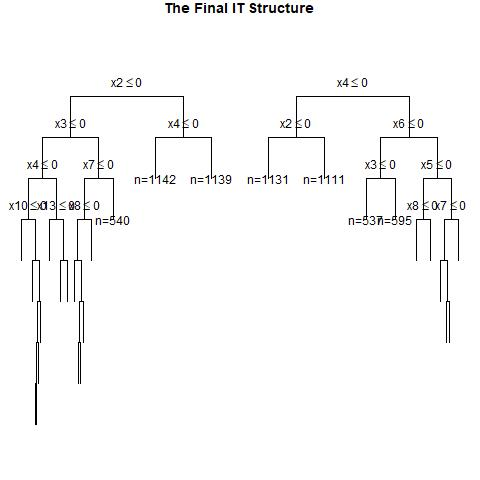

The file beside this chart, header and first rows:
, x1, x2, x3, x4, x5, x6, x7, x8, x9, x10, x11, x12, x13, x14, x15, x16, x17, x18, x19, x20, x21, x22, x23
1, 1, 1, 0, 0, 1, 0, 0, 1, 0, 0, 1, 1, 1, 0, 0, 0, 1, 0, 1, 0, 0, 1, 1
2, 1, 1, 1, 1, 1, 0, 0, 0, 1, 0, 1, 1, 0, 0, 1, 1, 1, 0, 1, 0, 0, 0, 0
3, 1, 0, 1, 0, 1, 0, 1, 1, 0, 1, 1, 1, 0, 0, 0, 1, 1, 1, 0, 1, 0, 1, 0
4, 0, 1, 1, 0, 0, 0, 1, 1, 1, 1, 1, 0, 1, 1, 0, 0, 1, 1, 1, 1, 1, 0, 0
5, 0, 1, 1, 1, 0, 1, 0, 1, 0, 0, 1, 0, 0, 0, 1, 1, 0, 0, 0, 0, 1, 1, 1
6, 0, 1, 1, 0, 0, 1, 0, 0, 0, 1, 0, 0, 0, 1, 0, 1, 1, 0, 1, 0, 0, 0, 1
7, 0, 1, 0, 1, 0, 1, 1, 1, 0, 1, 1, 1, 0, 0, 0, 1, 0, 0, 1, 0, 1, 1, 0
8, 0, 1, 0, 1, 0, 1, 1, 0, 0, 1, 1, 0, 0, 0, 0, 0, 0, 1, 1, 0, 0, 1, 0
9, 1, 1, 1, 0, 1, 0, 1, 0, 1, 0, 1, 0, 0, 0, 1, 1, 1, 0, 0, 0, 1, 0, 1
10, 0, 1, 0, 1, 0, 1, 1, 1, 1, 0, 0, 0, 1, 0, 1, 0, 1, 0, 0, 1, 1, 1, 0
11, 0, 1, 1, 1, 1, 1, 0, 0, 0, 1, 0, 0, 0, 1, 0, 0, 0, 0, 0, 0, 0, 0, 1
12, 0, 1, 0, 1, 0, 1, 1, 0, 0, 0, 1, 1, 0, 0, 0, 0, 1, 0, 1, 1, 1, 0, 1
13, 1, 0, 0, 0, 0, 1, 0, 0, 1, 1, 1, 0, 0, 1, 0, 1, 1, 0, 0, 0, 1, 1, 1
14, 1, 1, 1, 0, 1, 0, 1, 1, 1, 0, 0, 0, 1, 1, 1, 1, 1, 0, 0, 1, 0, 0, 0
15, 1, 1, 0, 1, 0, 1, 0, 0, 0, 0, 0, 1, 1, 0, 0, 1, 1, 1, 0, 1, 1, 0, 0
16, 0, 1, 1, 1, 0, 0, 0, 1, 1, 0, 1, 0, 0, 0, 0, 1, 1, 0, 1, 1, 0, 1, 0
17, 1, 1, 1, 0, 0, 1, 0, 0, 0, 0, 1, 1, 1, 1, 1, 1, 1, 0, 0, 0, 1, 1, 1
18, 0, 1, 0, 0, 1, 0, 0, 1, 1, 0, 1, 1, 0, 0, 0, 1, 0, 1, 0, 1, 0, 1, 0
19, 1, 0, 1, 0, 1, 0, 0, 0, 0, 1, 0, 0, 1, 1, 1, 0, 1, 0, 1, 0, 1, 1, 1
20, 0, 0, 0, 0, 1, 1, 0, 1, 0, 1, 1, 1, 0, 1, 0, 0, 1, 1, 1, 0, 0, 0, 0
21, 1, 0, 1, 0, 0, 0, 1, 1, 0, 1, 0, 0, 0, 1, 0, 1, 1, 0, 0, 0, 0, 0, 0
22, 1, 0, 1, 1, 0, 0, 1, 1, 1, 1, 0, 1, 0, 0, 1, 0, 1, 0, 0, 0, 1, 1, 1
23, 1, 0, 0, 0, 1, 0, 0, 1, 1, 1, 1, 0, 0, 1, 0, 1, 1, 1, 1, 0, 0, 1, 1
24, 0, 0, 0, 0, 0, 0, 1, 0, 0, 0, 1, 0, 0, 1, 0, 0, 0, 1, 1, 0, 0, 1, 1
25, 0, 1, 1, 0, 1, 0, 1, 0, 1, 0, 0, 0, 1, 1, 1, 0, 1, 0, 0, 0, 0, 0, 1
26, 1, 0, 1, 1, 0, 0, 1, 1, 1, 1, 0, 1, 1, 0, 0, 1, 1, 0, 0, 1, 0, 1, 1
27, 0, 1, 0, 1, 1, 0, 1, 1, 1, 0, 0, 0, 1, 1, 0, 1, 1, 0, 1, 0, 1, 0, 0
28, 0, 1, 0, 0, 0, 1, 1, 1, 0, 0, 1, 1, 0, 1, 1, 1, 1, 0, 1, 1, 0, 1, 0
29, 1, 0, 0, 0, 0, 1, 0, 0, 0, 1, 1, 0, 1, 1, 1, 1, 1, 0, 1, 0, 0, 1, 1
30, 0, 0, 1, 0, 1, 1, 1, 0, 1, 0, 1, 0, 0, 1, 1, 1, 1, 0, 1, 0, 0, 0, 0
31, 0, 1, 1, 1, 0, 1, 0, 0, 0, 0, 0, 0, 0, 0, 1, 0, 1, 0, 1, 1, 1, 1, 0
32, 1, 1, 0, 1, 1, 1, 1, 0, 0, 1, 1, 0, 1, 0, 0, 1, 1, 1, 0, 1, 1, 0, 0
33, 1, 0, 1, 1, 1, 1, 1, 1, 1, 1, 0, 0, 1, 1, 1, 1, 0, 1, 0, 0, 1, 1, 0
34, 1, 0, 1, 1, 0, 0, 0, 0, 0, 0, 0, 0, 1, 1, 1, 0, 1, 0, 0, 1, 1, 0, 0
35, 1, 0, 1, 1, 0, 1, 0, 1, 1, 0, 1, 0, 1, 0, 0, 1, 0, 0, 1, 1, 1, 0, 0
36, 1, 1, 0, 1, 1, 1, 1, 1, 0, 0, 0, 1, 0, 0, 0, 1, 1, 1, 1, 1, 1, 0, 1
37, 0, 0, 0, 0, 0, 0, 0, 0, 1, 0, 0, 0, 1, 0, 0, 1, 0, 1, 0, 1, 1, 1, 1
38, 1, 1, 0, 1, 1, 1, 0, 1, 0, 1, 0, 1, 0, 1, 1, 1, 0, 1, 0, 0, 0, 0, 1
39, 0, 0, 1, 1, 1, 1, 1, 0, 1, 0, 0, 1, 0, 0, 0, 1, 0, 1, 1, 1, 1, 0, 0
40, 1, 0, 0, 1, 0, 0, 0, 1, 1, 0, 0, 0, 1, 0, 0, 0, 0, 1, 0, 0, 0, 1, 0
41, 0, 0, 0, 1, 1, 1, 1, 0, 1, 0, 1, 0, 1, 1, 1, 0, 0, 0, 1, 1, 0, 1, 0
42, 0, 0, 0, 0, 1, 1, 0, 0, 0, 0, 1, 1, 0, 0, 0, 1, 0, 0, 1, 1, 1, 0, 1
43, 1, 1, 1, 0, 0, 0, 1, 0, 0, 1, 0, 0, 1, 0, 1, 0, 1, 0, 0, 0, 1, 0, 1
44, 0, 1, 0, 0, 0, 1, 1, 1, 1, 0, 0, 0, 1, 0, 1, 1, 0, 1, 1, 0, 0, 0, 1
45, 1, 1, 0, 0, 1, 1, 1, 0, 0, 0, 1, 1, 1, 0, 0, 1, 1, 0, 0, 1, 1, 1, 1
46, 0, 1, 1, 0, 1, 0, 0, 0, 0, 1, 1, 0, 1, 0, 0, 0, 1, 0, 0, 0, 1, 0, 1
47, 0, 1, 1, 0, 1, 1, 1, 1, 0, 0, 0, 1, 1, 0, 1, 1, 0, 1, 1, 1, 0, 1, 1
48, 1, 0, 0, 0, 0, 0, 1, 1, 1, 1, 0, 1, 0, 1, 1, 0, 0, 0, 0, 1, 1, 0, 0
49, 0, 0, 0, 0, 1, 0, 0, 0, 0, 1, 1, 1, 0, 0, 0, 0, 0, 0, 1, 0, 0, 0, 0
50, 1, 1, 0, 0, 0, 0, 0, 1, 1, 1, 0, 0, 0, 1, 1, 1, 1, 0, 0, 1, 1, 0, 1
51, 1, 1, 1, 1, 1, 0, 0, 0, 1, 0, 0, 0, 1, 1, 1, 0, 1, 0, 0, 1, 1, 0, 1
52, 0, 1, 1, 0, 1, 1, 1, 1, 0, 0, 1, 1, 1, 1, 0, 1, 0, 0, 1, 0, 0, 0, 1
53, 1, 1, 1, 1, 1, 1, 1, 1, 1, 1, 0, 1, 1, 1, 1, 0, 1, 0, 0, 0, 0, 0, 1
54, 1, 0, 1, 1, 0, 1, 1, 0, 0, 1, 1, 0, 0, 0, 0, 1, 0, 0, 0, 1, 1, 0, 0
55, 0, 0, 1, 0, 1, 1, 1, 1, 1, 0, 1, 1, 1, 1, 1, 1, 0, 1, 0, 0, 0, 0, 0
56, 0, 0, 1, 1, 1, 1, 0, 1, 0, 1, 0, 1, 0, 1, 0, 1, 1, 1, 1, 0, 1, 0, 1
57, 1, 0, 0, 1, 0, 1, 1, 1, 0, 1, 0, 1, 1, 0, 0, 1, 1, 1, 0, 1, 1, 1, 1
58, 1, 1, 0, 0, 0, 0, 1, 0, 0, 1, 0, 0, 0, 1, 1, 0, 1, 1, 1, 0, 0, 1, 0
59, 1, 1, 0, 0, 1, 0, 0, 0, 0, 0, 0, 0, 1, 1, 0, 1, 1, 0, 1, 0, 1, 1, 1
60, 1, 1, 0, 1, 0, 1, 0, 0, 1, 0, 0, 0, 0, 1, 0, 0, 1, 1, 0, 0, 0, 0, 0
... 940 more rows
